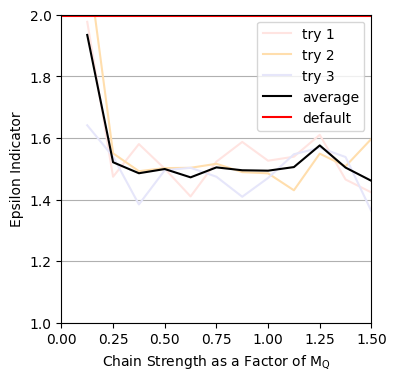

Write the Python code that produced this figure.
import matplotlib.pyplot as plt
from matplotlib import rcParams
rcParams['font.family'] = 'serif'
rcParams['font.serif'] = ['CMU Serif']
from datetime import datetime
import os

# 2 columns, 9 per 6 inches figure
fig, ax1 = plt.subplots(figsize=(4, 4))

x = [0.125, 0.250, 0.375, 0.5, 0.625, 0.75, 0.875, 1, 1.125, 1.25, 1.375, 1.5]

# # N = 16
# # Try 1
# ax1.plot(x, [18.844, 1.075, 1.057, 1.099, 1.098, 1.12, 1.123, 1.119, 1.099, 1.092, 1.11, 1.101], label='try 1', color='mistyrose')

# # Try 2
# ax1.plot(x, [2.314, 1.098, 1.109, 1.114, 1.11, 1.077, 1.12, 1.141, 1.114, 1.101, 1.169, 1.126], label='try 2', color='navajowhite')

# # Try 3
# ax1.plot(x, [1.551, 1.07, 1.032, 1.04, 1.074, 1.141, 1.134, 1.141, 1.101, 1.092, 1.092, 1.12], label='try 3', color='lavender')

# # Avg
# ax1.plot(x, [7.569666667, 1.081, 1.066, 1.084333333, 1.094, 1.112666667, 1.125666667, 1.133666667, 1.104666667, 1.095, 1.123666667, 1.115666667], label='average', color='black')

# # Default chain strength
# ax1.plot([0, 0.125, 0.250, 0.375, 0.5, 0.625, 0.75, 0.875, 1, 1.125, 1.25, 1.375, 1.5], [1.077333333, 1.077333333, 1.077333333, 1.077333333, 1.077333333, 1.077333333, 1.077333333, 1.077333333, 1.077333333, 1.077333333, 1.077333333, 1.077333333, 1.077333333], label='default', color='r')


# # N = 32
# # Try 1
# ax1.plot(x, [1.767, 1.178, 1.203, 1.331, 1.269, 1.429, 1.43, 1.25, 1.142, 1.355, 1.352, 1.345], label='try 1', color='mistyrose')

# # Try 2
# ax1.plot(x, [1.813, 1.256, 1.336, 1.257, 1.322, 1.299, 1.307, 1.35, 1.327, 1.266, 1.198, 1.325], label='try 2', color='navajowhite')

# # Try 3
# ax1.plot(x, [1.76, 1.266, 1.235, 1.325, 1.332, 1.27, 1.229, 1.252, 1.248, 1.303, 1.247, 1.391], label='try 3', color='lavender')

# # Avg
# ax1.plot(x, [1.78, 1.233333333, 1.258, 1.304333333, 1.307666667, 1.332666667, 1.322, 1.284, 1.239, 1.308, 1.265666667, 1.353666667], label='average', color='black')

# # Default chain strength
# ax1.plot([0, 0.125, 0.250, 0.375, 0.5, 0.625, 0.75, 0.875, 1, 1.125, 1.25, 1.375, 1.5], [1.811333333, 1.811333333, 1.811333333, 1.811333333, 1.811333333, 1.811333333, 1.811333333, 1.811333333, 1.811333333, 1.811333333, 1.811333333, 1.811333333, 1.811333333], label='default', color='r')


# N = 64
# Try 1
ax1.plot(x, [1.977, 1.474, 1.58, 1.5, 1.41, 1.523, 1.587, 1.526, 1.539, 1.61, 1.465, 1.423], label='try 1', color='mistyrose')

# Try 2
ax1.plot(x, [2.185, 1.55, 1.492, 1.502, 1.503, 1.516, 1.489, 1.485, 1.43, 1.549, 1.508, 1.597], label='try 2', color='navajowhite')

# Try 3
ax1.plot(x, [1.641, 1.539, 1.384, 1.495, 1.503, 1.474, 1.409, 1.47, 1.547, 1.568, 1.538, 1.362], label='try 3', color='lavender')

# Avg
ax1.plot(x, [1.934333333, 1.521, 1.485333333, 1.499, 1.472, 1.504333333, 1.495, 1.493666667, 1.505333333, 1.575666667, 1.503666667, 1.460666667], label='average', color='black')

# Default chain strength
ax1.plot([0, 0.125, 0.250, 0.375, 0.5, 0.625, 0.75, 0.875, 1, 1.125, 1.25, 1.375, 1.5], [1.997, 1.997, 1.997, 1.997, 1.997, 1.997, 1.997, 1.997, 1.997, 1.997, 1.997, 1.997, 1.997], label='default', color='r')

# Tidy up the figure
# (ax1_bottom, ax1_top) = ax1.get_ylim()

ax1.grid(axis='y')
# ax1.set_title(title)
ax1.set_xlim(0, 1.5)
ax1.set_ylim(1, 2)
ax1.set_ylabel('Epsilon Indicator')
ax1.set_xlabel('Chain Strength as a Factor of $\mathregular{M_Q}$')
ax1.legend()


# Get timestamp
date_obj = datetime.now()
date = 'Y{:04}M{:02}D{:02}h{:02}m{:02}s{:02}'.format(
    date_obj.year, date_obj.month, date_obj.day, date_obj.hour, date_obj.minute, date_obj.second)

folder_name = 'line_chart_manual_input'

# Check if folder exists and creates if not
if not os.path.exists('images/' + folder_name):
    os.makedirs('images/' + folder_name)

# fig.text(0.5, 0.005, 'How to interpret: The epsilon indicator is the minimum factor by which the annealer set has to be multiplied in the objective so as to weakly dominate the classical set.\nHence, the closer to 1 is the epsilon indicator, the better the annealer set.',
#          ha='center', size='xx-small')

output_name = f'{date}'
# fig.suptitle('Boxplots - ' + output_name)

# Save as 2 1 6 0p image
plt.savefig(
    f'images/{folder_name}/{output_name}.pdf', dpi=360)
plt.show()
